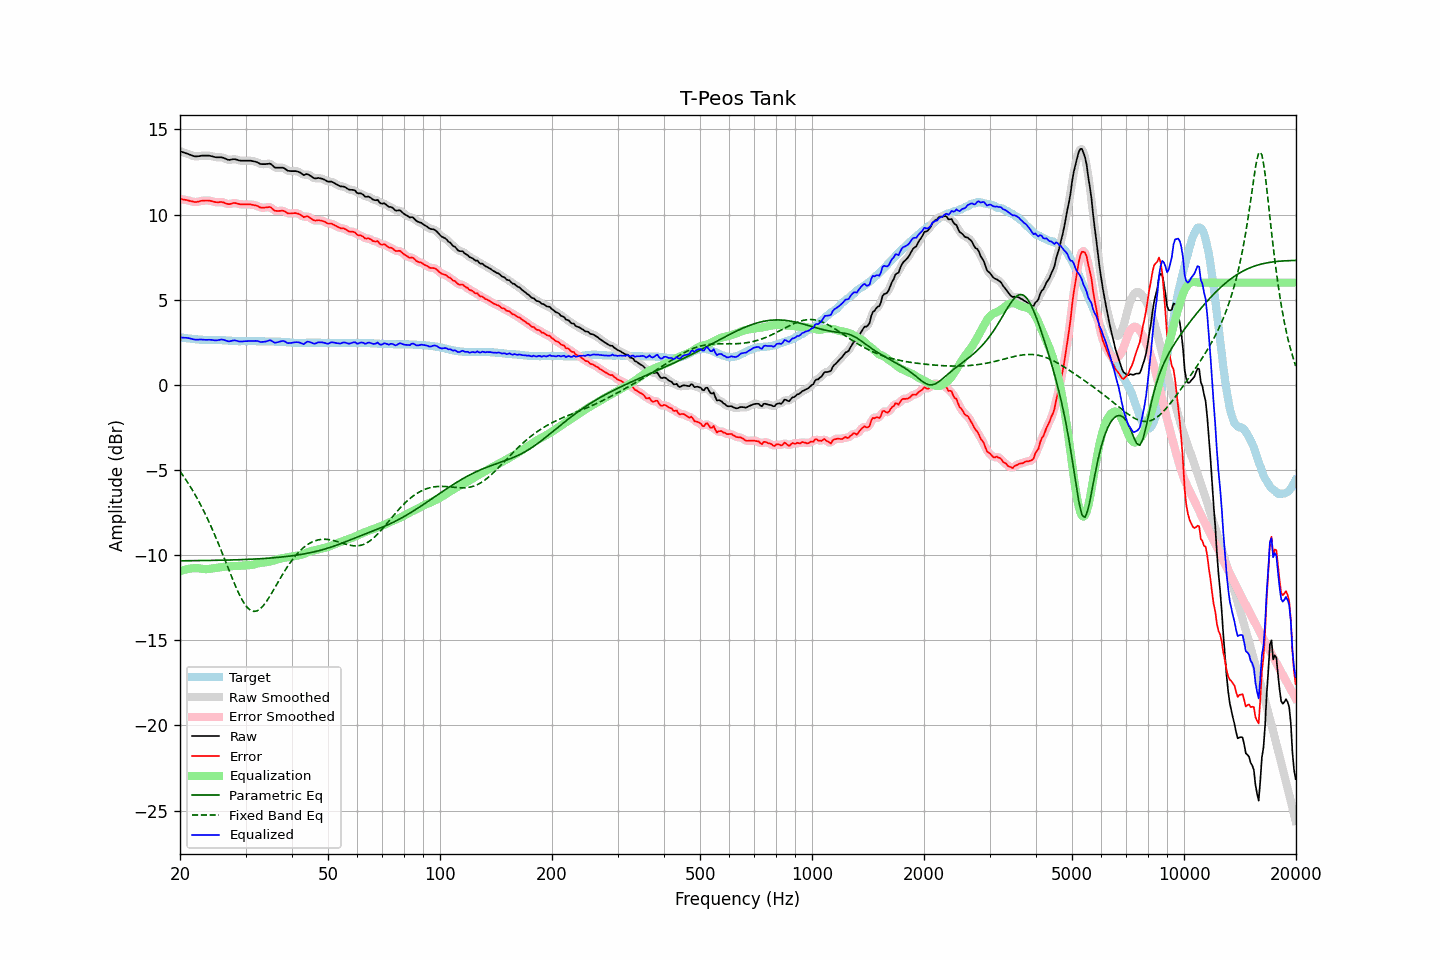

The file beside this chart, header and first rows:
frequency, raw, error, smoothed, error_smoothed, equalization, parametric_eq, fixed_band_eq, equalized_raw, equalized_smoothed, target
20.00, 13.72, 10.92, 13.72, 10.92, -10.95, -10.33, -5.08, 2.78, 2.78, 2.80
20.20, 13.69, 10.90, 13.69, 10.91, -10.91, -10.33, -5.21, 2.78, 2.78, 2.79
20.40, 13.65, 10.88, 13.66, 10.89, -10.88, -10.33, -5.34, 2.77, 2.78, 2.77
20.61, 13.62, 10.86, 13.62, 10.87, -10.85, -10.33, -5.48, 2.77, 2.77, 2.76
20.81, 13.59, 10.85, 13.59, 10.85, -10.83, -10.33, -5.62, 2.76, 2.76, 2.74
21.02, 13.56, 10.83, 13.56, 10.83, -10.81, -10.33, -5.77, 2.75, 2.75, 2.73
21.23, 13.52, 10.80, 13.52, 10.81, -10.79, -10.33, -5.91, 2.73, 2.73, 2.72
21.44, 13.49, 10.78, 13.49, 10.78, -10.78, -10.32, -6.07, 2.71, 2.71, 2.71
21.66, 13.45, 10.76, 13.45, 10.76, -10.77, -10.32, -6.22, 2.68, 2.68, 2.69
21.87, 13.42, 10.73, 13.43, 10.74, -10.76, -10.32, -6.38, 2.66, 2.67, 2.69
22.09, 13.41, 10.73, 13.42, 10.74, -10.76, -10.32, -6.55, 2.65, 2.65, 2.68
22.31, 13.42, 10.75, 13.42, 10.75, -10.77, -10.32, -6.72, 2.66, 2.65, 2.67
22.54, 13.43, 10.77, 13.43, 10.78, -10.78, -10.32, -6.89, 2.66, 2.66, 2.66
22.76, 13.45, 10.80, 13.45, 10.80, -10.79, -10.32, -7.07, 2.66, 2.66, 2.65
22.99, 13.46, 10.81, 13.46, 10.81, -10.80, -10.32, -7.26, 2.66, 2.66, 2.65
23.22, 13.46, 10.82, 13.46, 10.82, -10.81, -10.32, -7.45, 2.65, 2.65, 2.64
23.45, 13.46, 10.82, 13.47, 10.83, -10.82, -10.31, -7.64, 2.64, 2.64, 2.64
23.69, 13.46, 10.82, 13.46, 10.83, -10.82, -10.31, -7.84, 2.64, 2.65, 2.64
23.92, 13.46, 10.82, 13.46, 10.82, -10.81, -10.31, -8.04, 2.65, 2.65, 2.64
24.16, 13.44, 10.80, 13.44, 10.80, -10.80, -10.31, -8.25, 2.65, 2.65, 2.64
24.40, 13.42, 10.78, 13.42, 10.78, -10.78, -10.31, -8.46, 2.64, 2.64, 2.64
24.65, 13.39, 10.75, 13.39, 10.76, -10.77, -10.31, -8.67, 2.62, 2.62, 2.64
24.89, 13.37, 10.73, 13.38, 10.74, -10.76, -10.30, -8.89, 2.61, 2.62, 2.64
25.14, 13.36, 10.72, 13.36, 10.73, -10.75, -10.30, -9.12, 2.62, 2.62, 2.64
25.39, 13.36, 10.72, 13.36, 10.73, -10.73, -10.30, -9.35, 2.63, 2.63, 2.64
25.65, 13.36, 10.73, 13.36, 10.73, -10.71, -10.30, -9.58, 2.65, 2.65, 2.63
25.91, 13.36, 10.73, 13.35, 10.73, -10.70, -10.30, -9.81, 2.66, 2.66, 2.63
26.16, 13.33, 10.71, 13.33, 10.71, -10.68, -10.29, -10.05, 2.65, 2.65, 2.62
26.43, 13.29, 10.67, 13.29, 10.68, -10.67, -10.29, -10.29, 2.62, 2.62, 2.62
26.69, 13.25, 10.64, 13.25, 10.64, -10.67, -10.29, -10.53, 2.59, 2.58, 2.61
26.96, 13.21, 10.61, 13.22, 10.62, -10.66, -10.29, -10.77, 2.55, 2.56, 2.60
27.23, 13.21, 10.61, 13.22, 10.62, -10.65, -10.28, -11.00, 2.56, 2.56, 2.60
27.50, 13.23, 10.64, 13.23, 10.64, -10.65, -10.28, -11.24, 2.58, 2.58, 2.59
27.77, 13.25, 10.67, 13.25, 10.67, -10.64, -10.28, -11.47, 2.61, 2.60, 2.58
28.05, 13.25, 10.68, 13.25, 10.68, -10.64, -10.28, -11.70, 2.61, 2.61, 2.57
28.33, 13.23, 10.66, 13.23, 10.66, -10.64, -10.27, -11.92, 2.59, 2.59, 2.57
28.62, 13.20, 10.63, 13.20, 10.64, -10.63, -10.27, -12.13, 2.57, 2.57, 2.57
28.90, 13.17, 10.61, 13.18, 10.61, -10.63, -10.27, -12.33, 2.54, 2.55, 2.56
29.19, 13.16, 10.59, 13.16, 10.60, -10.62, -10.26, -12.52, 2.54, 2.54, 2.57
29.48, 13.16, 10.59, 13.16, 10.59, -10.61, -10.26, -12.68, 2.55, 2.55, 2.57
29.78, 13.16, 10.59, 13.16, 10.59, -10.60, -10.26, -12.84, 2.56, 2.56, 2.57
30.08, 13.16, 10.59, 13.16, 10.59, -10.60, -10.25, -12.97, 2.57, 2.57, 2.57
30.38, 13.16, 10.59, 13.16, 10.60, -10.59, -10.25, -13.09, 2.57, 2.57, 2.57
30.68, 13.16, 10.59, 13.16, 10.60, -10.59, -10.24, -13.17, 2.57, 2.57, 2.57
30.99, 13.16, 10.59, 13.16, 10.59, -10.58, -10.24, -13.24, 2.58, 2.58, 2.57
31.30, 13.14, 10.57, 13.14, 10.58, -10.57, -10.23, -13.28, 2.58, 2.58, 2.57
31.61, 13.12, 10.55, 13.13, 10.56, -10.55, -10.23, -13.30, 2.58, 2.58, 2.57
31.93, 13.10, 10.53, 13.10, 10.54, -10.52, -10.22, -13.29, 2.58, 2.58, 2.57
32.24, 13.07, 10.51, 13.06, 10.50, -10.49, -10.22, -13.27, 2.58, 2.57, 2.56
32.57, 13.02, 10.46, 13.02, 10.46, -10.47, -10.21, -13.21, 2.55, 2.55, 2.56
32.89, 12.97, 10.41, 12.99, 10.43, -10.45, -10.21, -13.14, 2.52, 2.53, 2.56
33.22, 12.96, 10.40, 12.96, 10.40, -10.44, -10.20, -13.05, 2.52, 2.52, 2.56
33.55, 12.96, 10.40, 12.96, 10.40, -10.43, -10.20, -12.94, 2.53, 2.52, 2.56
33.89, 12.96, 10.41, 12.96, 10.41, -10.42, -10.19, -12.82, 2.54, 2.54, 2.55
34.23, 12.97, 10.42, 12.98, 10.43, -10.41, -10.18, -12.69, 2.56, 2.57, 2.55
34.57, 12.98, 10.43, 12.99, 10.44, -10.39, -10.18, -12.54, 2.59, 2.60, 2.55
34.92, 12.99, 10.44, 12.97, 10.42, -10.37, -10.17, -12.39, 2.62, 2.60, 2.55
35.27, 12.93, 10.39, 12.92, 10.37, -10.34, -10.16, -12.23, 2.59, 2.58, 2.55
35.62, 12.84, 10.29, 12.85, 10.30, -10.32, -10.16, -12.07, 2.52, 2.53, 2.55
35.97, 12.76, 10.22, 12.78, 10.24, -10.29, -10.15, -11.91, 2.47, 2.49, 2.54
... 635 more rows
